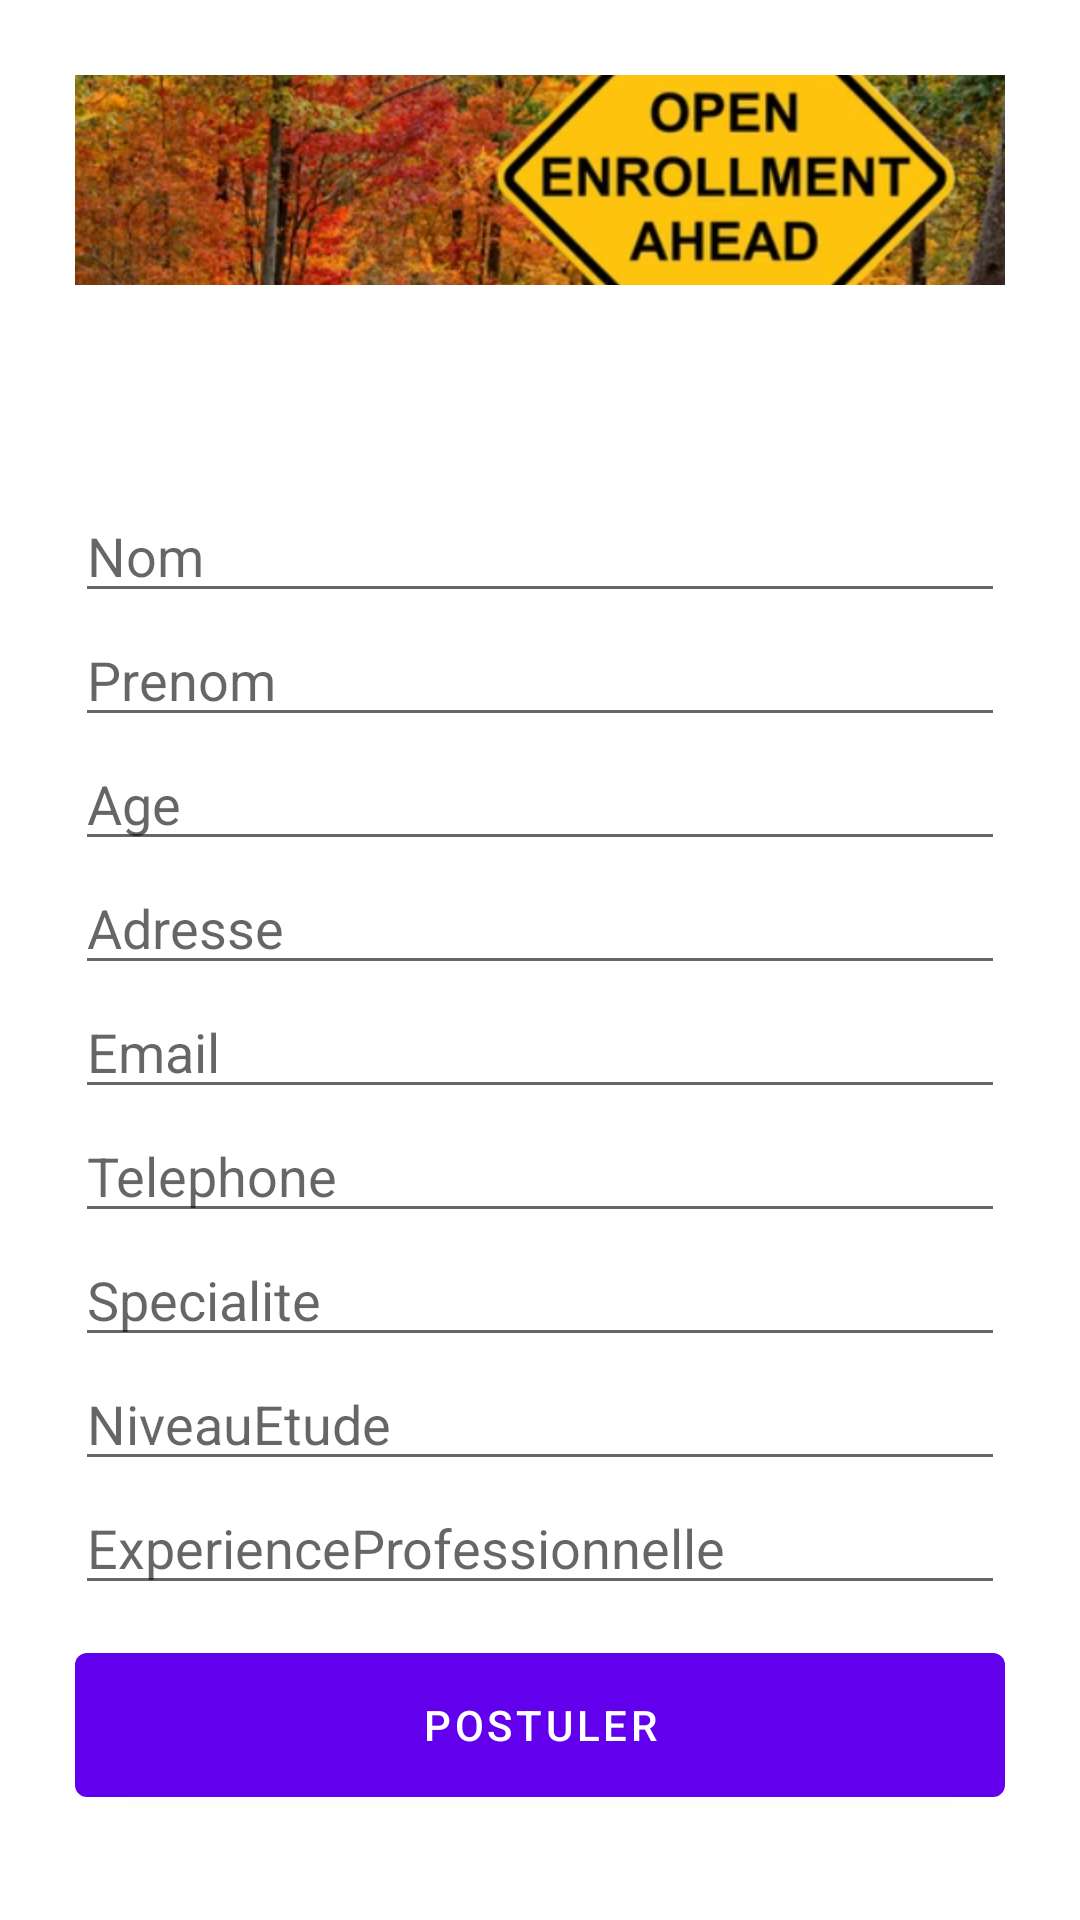

This screen was rendered from an Android layout file. Write that file and the resources it references.
<!-- AndroidManifest.xml: application theme Theme.Dembe -->
<!-- res/layout/activity_cv_save.xml -->
<?xml version="1.0" encoding="utf-8"?>
<RelativeLayout xmlns:android="http://schemas.android.com/apk/res/android"
    xmlns:app="http://schemas.android.com/apk/res-auto"
    xmlns:tools="http://schemas.android.com/tools"
    android:layout_width="match_parent"
    android:layout_height="match_parent"
    android:padding="25dp"
    tools:context=".MainActivity">

    <LinearLayout
        android:layout_width="match_parent"
        android:layout_height="520dp"
        android:orientation="vertical"
        android:layout_marginBottom="520dp"
        android:minHeight="60dp"
        android:layout_alignParentBottom="true">

        <ImageView
            android:layout_width="match_parent"
            android:layout_height="match_parent"
            android:src="@drawable/img_1"
            android:scaleType="centerCrop" />

    </LinearLayout>

    <LinearLayout
        android:layout_width="match_parent"
        android:layout_height="wrap_content"
        android:orientation="vertical"
        android:layout_marginBottom="80dp"
        android:minHeight="60dp"
        android:layout_alignParentBottom="true">

        <com.google.android.material.textfield.TextInputEditText
            android:id="@+id/form_textFieldNom"
            android:hint="@string/nom"
            android:layout_width="match_parent"
            android:layout_height="wrap_content" />
        <com.google.android.material.textfield.TextInputEditText
            android:id="@+id/form_textFieldPrenom"
            android:hint="@string/prenom"
            android:layout_width="match_parent"
            android:layout_height="wrap_content" />
        <com.google.android.material.textfield.TextInputEditText
            android:id="@+id/form_textFieldAge"
            android:hint="@string/age"
            android:layout_width="match_parent"
            android:layout_height="wrap_content" />
        <com.google.android.material.textfield.TextInputEditText
            android:id="@+id/form_textFieldAdresse"
            android:hint="@string/adresse"
            android:layout_width="match_parent"
            android:layout_height="wrap_content" />
        <com.google.android.material.textfield.TextInputEditText
            android:id="@+id/form_textFieldEmail"
            android:hint="@string/email"
            android:layout_width="match_parent"
            android:layout_height="wrap_content" />
        <com.google.android.material.textfield.TextInputEditText
            android:id="@+id/form_textFieldTelephone"
            android:hint="@string/telephone"
            android:layout_width="match_parent"
            android:layout_height="wrap_content" />
        <com.google.android.material.textfield.TextInputEditText
            android:id="@+id/form_textFieldSpecialite"
            android:hint="@string/specialite"
            android:layout_width="match_parent"
            android:layout_height="wrap_content" />
        <com.google.android.material.textfield.TextInputEditText
            android:id="@+id/form_textFieldNiveauEtude"
            android:hint="@string/niveauEtude"
            android:layout_width="match_parent"
            android:layout_height="wrap_content" />
        <com.google.android.material.textfield.TextInputEditText
            android:id="@+id/form_textFieldExperienceProfessionnelle"
            android:hint="@string/experienceProfessionnelle"
            android:layout_width="match_parent"
            android:layout_height="wrap_content" />
    </LinearLayout>

    <LinearLayout
        android:orientation="vertical"
        android:layout_width="match_parent"
        android:layout_height="match_parent"
        android:layout_gravity="bottom" >
    </LinearLayout>
    <com.google.android.material.button.MaterialButton
        android:layout_gravity="bottom"
        android:id="@+id/form_buttonPostuler"
        android:layout_width="match_parent"
        android:layout_height="wrap_content"
        android:layout_marginBottom="10dp"
        android:minHeight="60dp"
        android:layout_alignParentBottom="true"
        android:text="Postuler" />
</RelativeLayout>
<!-- resources referenced by this layout -->
<resources>
  <!-- drawable img_1: png bitmap (drawable, 526265 bytes) -->
  <string name="adresse">Adresse</string>
  <string name="age">Age</string>
  <string name="email">Email</string>
  <string name="experienceProfessionnelle">ExperienceProfessionnelle</string>
  <string name="niveauEtude">NiveauEtude</string>
  <string name="nom">Nom</string>
  <string name="prenom">Prenom</string>
  <string name="specialite">Specialite</string>
  <string name="telephone">Telephone</string>
  <style name="Theme.Dembe" parent="Theme.MaterialComponents.DayNight.DarkActionBar">
          
          <item name="colorPrimary">@color/purple_500</item>
          <item name="colorPrimaryVariant">@color/purple_700</item>
          <item name="colorOnPrimary">@color/white</item>
          
          <item name="colorSecondary">@color/teal_200</item>
          <item name="colorSecondaryVariant">@color/teal_700</item>
          <item name="colorOnSecondary">@color/black</item>
          
          <item name="android:statusBarColor">?attr/colorPrimaryVariant</item>
          
      </style>
  <color name="purple_500">#FF6200EE</color>
  <color name="purple_700">#FF3700B3</color>
  <color name="white">#FFFFFFFF</color>
  <color name="teal_200">#FF03DAC5</color>
  <color name="teal_700">#FF018786</color>
  <color name="black">#FF000000</color>
</resources>
